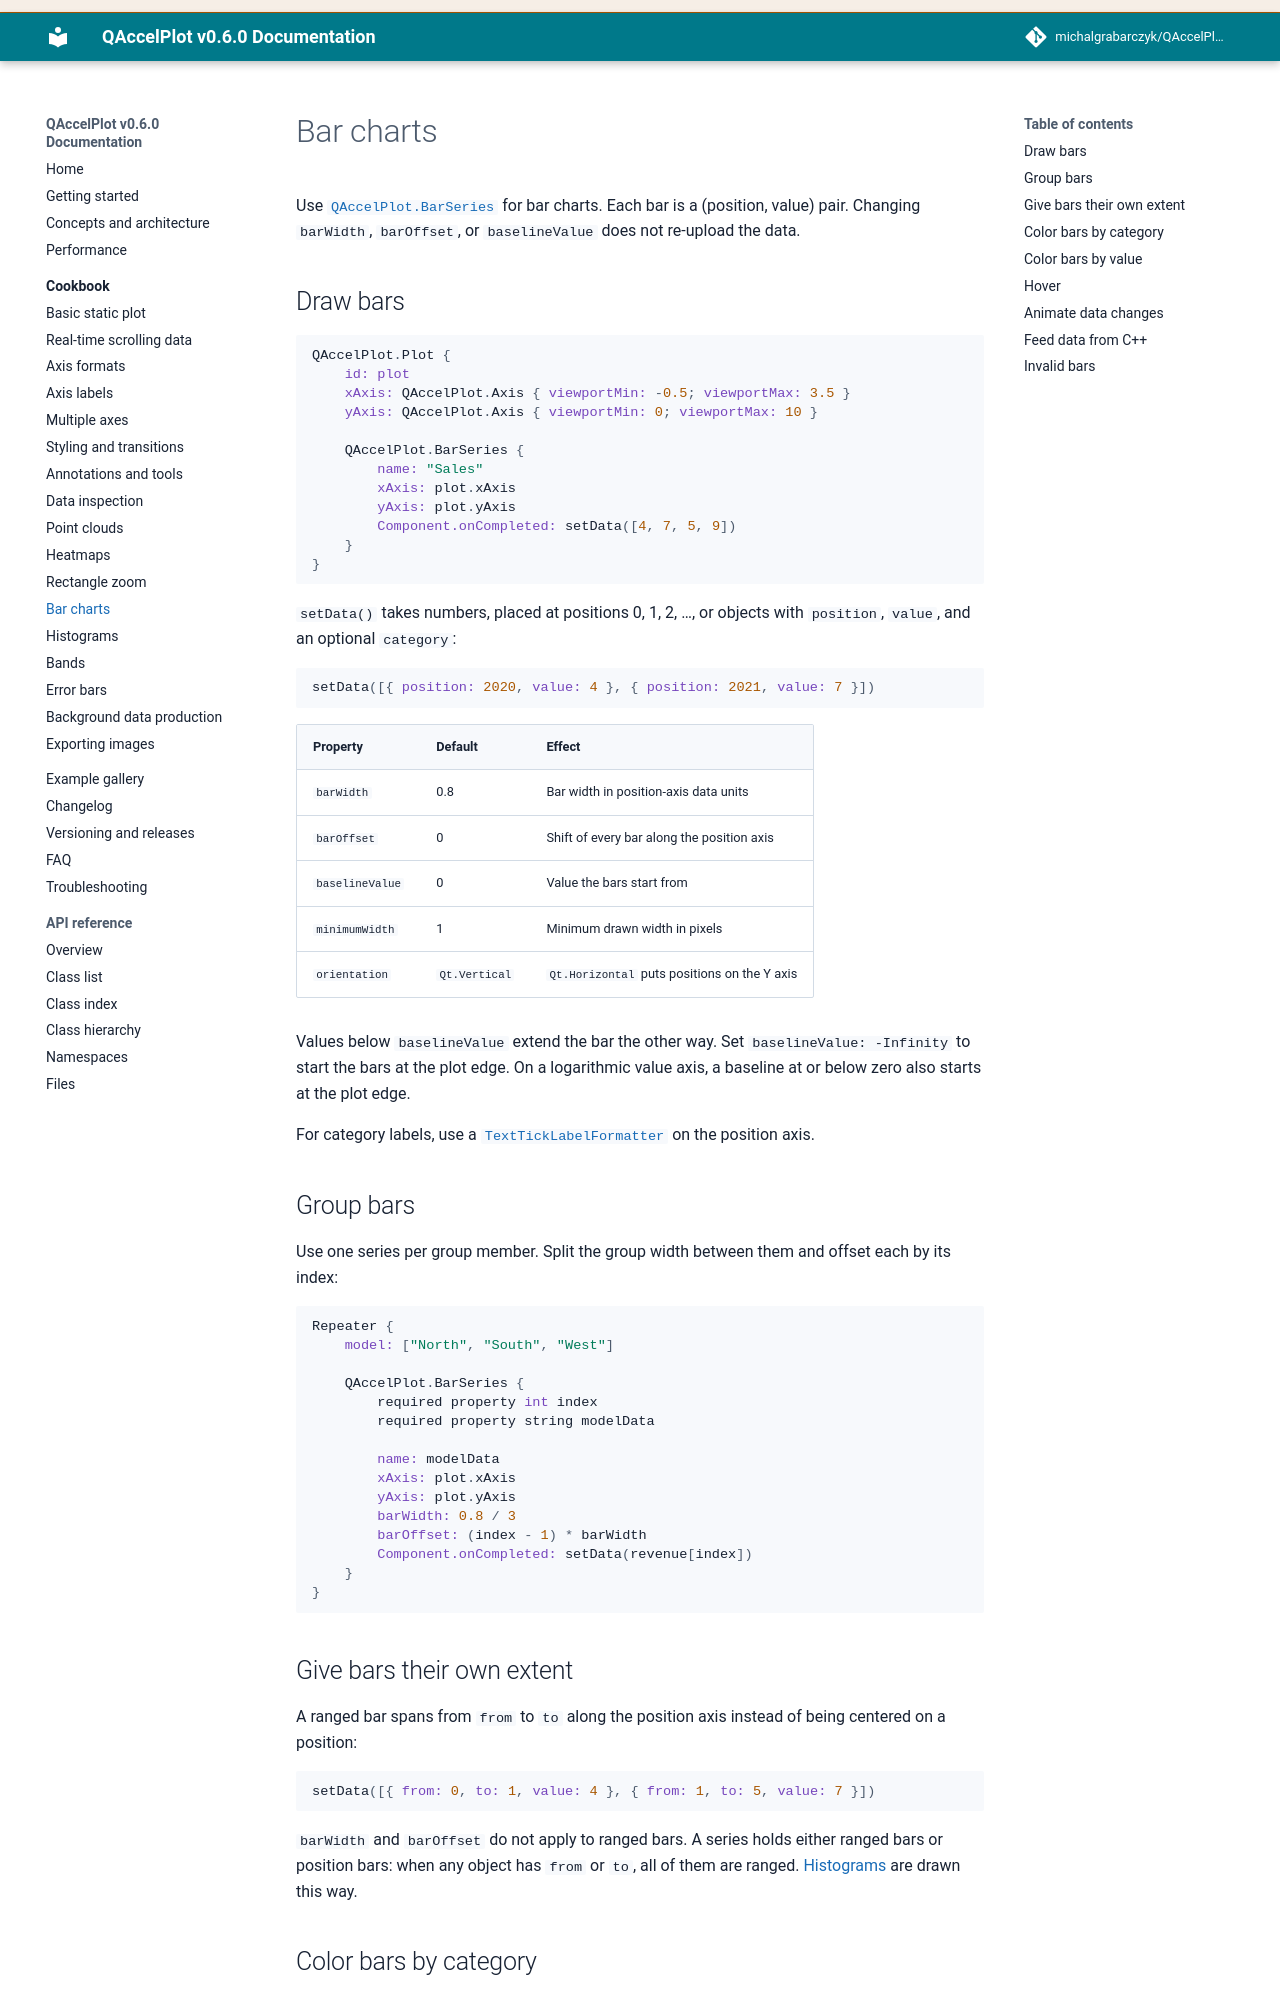

repository: michalgrabarczyk/QAccelPlot · page: cookbook/bar-charts/index.html · generator: mkdocs

---
description: "Draw bar charts in QAccelPlot with BarSeries: vertical and horizontal bars, grouped bars, custom baselines, colors by category or through a colormap, hover, animated updates, and C++ data paths."
---

<!--
SPDX-FileCopyrightText: 2026 Michal Grabarczyk
SPDX-License-Identifier: MIT
-->

# Bar charts

Use [`QAccelPlot.BarSeries`][bar-series] for bar charts. Each bar is a
(position, value) pair. Changing `barWidth`, `barOffset`, or `baselineValue`
does not re-upload the data.

## Draw bars

```qml
QAccelPlot.Plot {
    id: plot
    xAxis: QAccelPlot.Axis { viewportMin: -0.5; viewportMax: 3.5 }
    yAxis: QAccelPlot.Axis { viewportMin: 0; viewportMax: 10 }

    QAccelPlot.BarSeries {
        name: "Sales"
        xAxis: plot.xAxis
        yAxis: plot.yAxis
        Component.onCompleted: setData([4, 7, 5, 9])
    }
}
```

`setData()` takes numbers, placed at positions 0, 1, 2, …, or objects with
`position`, `value`, and an optional `category`:

```qml
setData([{ position: 2020, value: 4 }, { position: 2021, value: 7 }])
```

`replaceData(index, position, value)` replaces one bar in place, for example
the latest bar of a live feed. It keeps the bar's category; pass a fourth
`category` argument to change it. Ranged bars cannot be replaced this way.

| Property | Default | Effect |
| --- | --- | --- |
| `barWidth` | 0.8 | Bar width in position-axis data units |
| `barOffset` | 0 | Shift of every bar along the position axis |
| `baselineValue` | 0 | Value the bars start from |
| `minimumWidth` | 1 | Minimum drawn width in pixels |
| `orientation` | `Qt.Vertical` | `Qt.Horizontal` puts positions on the Y axis |

Values below `baselineValue` extend the bar the other way. Set
`baselineValue: -Infinity` to start the bars at the plot edge. On a
logarithmic value axis, a baseline at or below zero also starts at the plot
edge.

For category labels, use a [`TextTickLabelFormatter`](axis-formats.md) on the
position axis.

## Group bars

Use one series per group member. Split the group width between them and
offset each by its index:

```qml
Repeater {
    model: ["North", "South", "West"]

    QAccelPlot.BarSeries {
        required property int index
        required property string modelData

        name: modelData
        xAxis: plot.xAxis
        yAxis: plot.yAxis
        barWidth: 0.8 / 3
        barOffset: (index - 1) * barWidth
        Component.onCompleted: setData(revenue[index])
    }
}
```

## Give bars their own extent

A ranged bar spans from `from` to `to` along the position axis instead of
being centered on a position:

```qml
setData([{ from: 0, to: 1, value: 4 }, { from: 1, to: 5, value: 7 }])
```

`barWidth` and `barOffset` do not apply to ranged bars. A series holds either
ranged bars or position bars: when any object has `from` or `to`, all of them
are ranged. [Histograms](histograms.md) are drawn this way.
